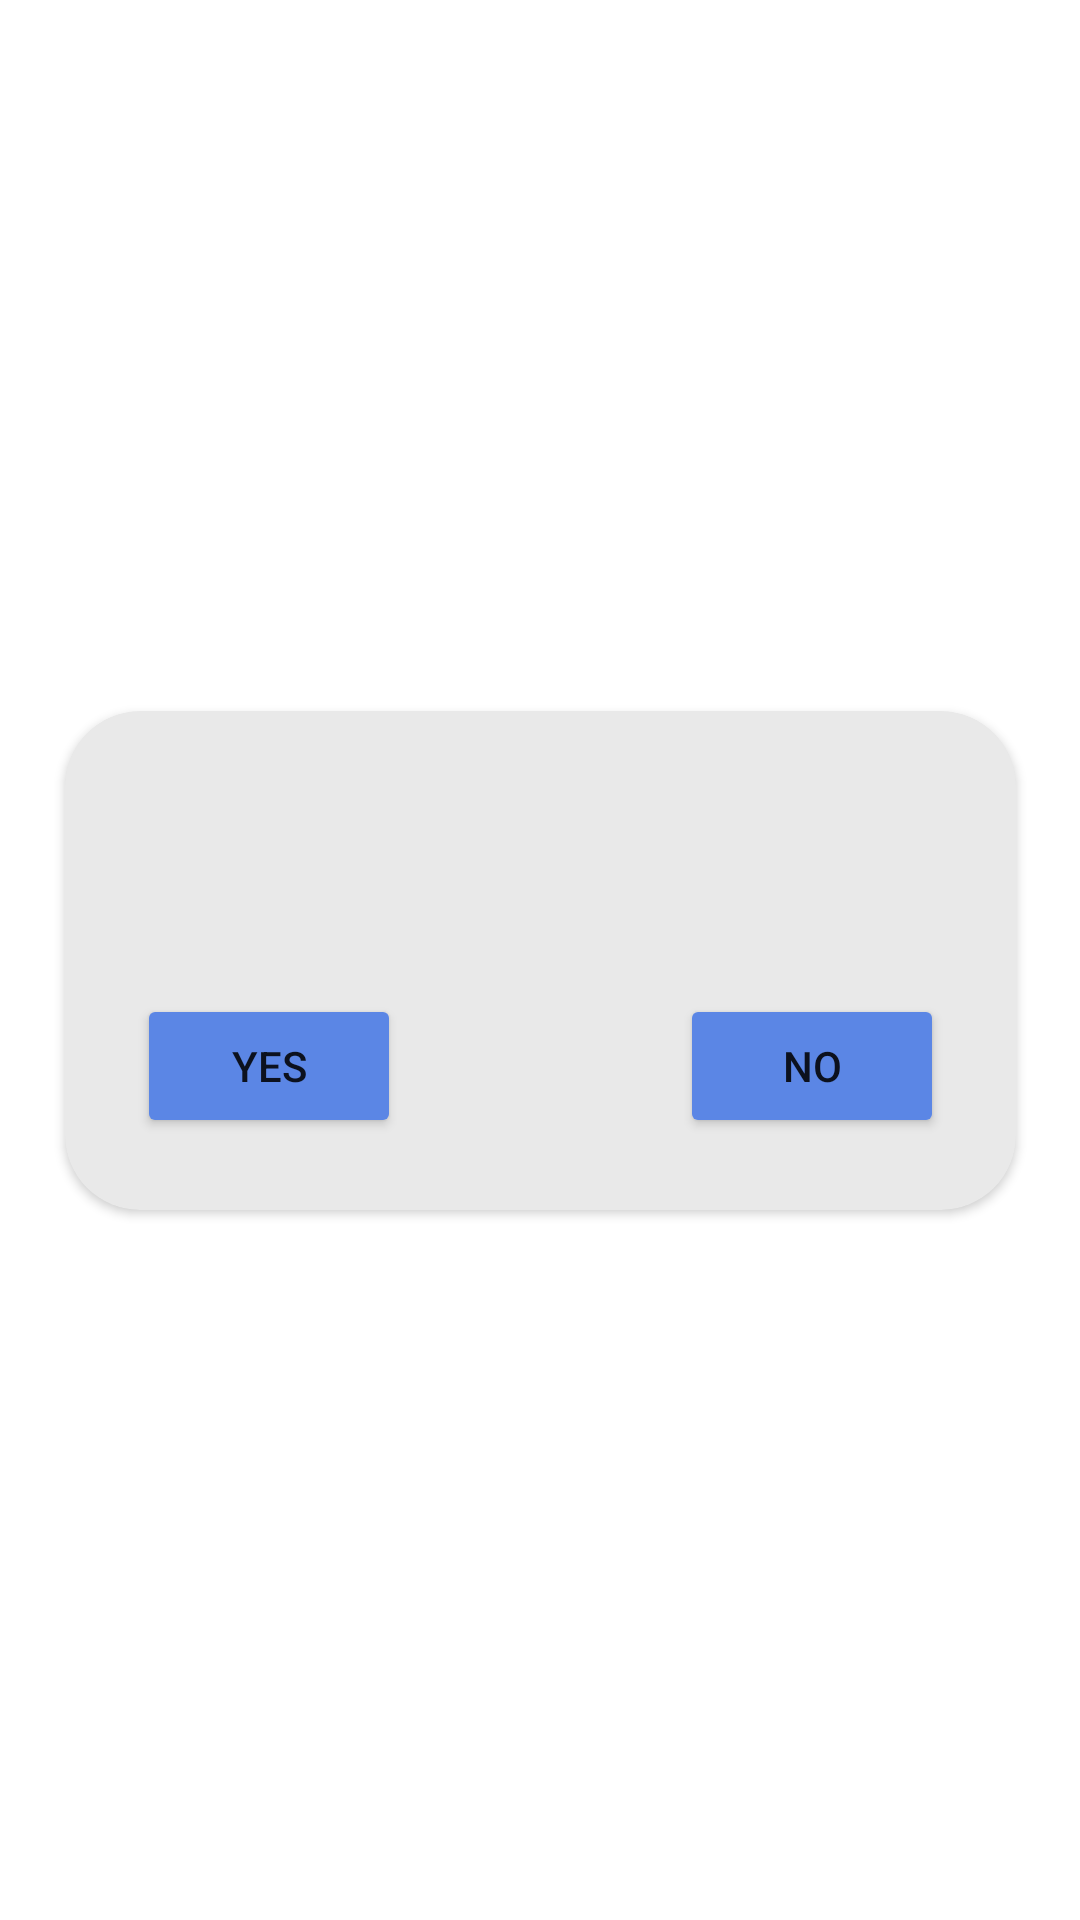

This screen was rendered from an Android layout file. Write that file and the resources it references.
<!-- AndroidManifest.xml: application theme Theme.WeatherForcast -->
<!-- res/layout/dialog_custom_layout.xml -->
<?xml version="1.0" encoding="utf-8"?>
<androidx.constraintlayout.widget.ConstraintLayout xmlns:android="http://schemas.android.com/apk/res/android"
    xmlns:app="http://schemas.android.com/apk/res-auto"
    xmlns:tools="http://schemas.android.com/tools"
    android:layout_width="wrap_content"
    android:layout_height="wrap_content">

    <androidx.cardview.widget.CardView
        android:id="@+id/cardView2"
        android:layout_width="wrap_content"
        android:layout_height="wrap_content"
        android:layout_marginStart="3dp"
        android:layout_marginTop="3dp"
        android:layout_marginEnd="3dp"
        android:layout_marginBottom="3dp"
        android:backgroundTint="@color/colorGrayLight"
        android:elevation="20dp"
        app:cardCornerRadius="25dp"
        app:layout_constraintBottom_toBottomOf="parent"
        app:layout_constraintEnd_toEndOf="parent"
        app:layout_constraintStart_toStartOf="parent"
        app:layout_constraintTop_toTopOf="parent">

        <androidx.constraintlayout.widget.ConstraintLayout
            android:layout_width="match_parent"
            android:layout_height="match_parent">

            <Button
                android:id="@+id/yesBtn"
                android:layout_width="wrap_content"
                android:layout_height="wrap_content"
                android:layout_marginStart="24dp"
                android:layout_marginTop="50dp"
                android:layout_marginBottom="24dp"
                android:backgroundTint="@color/blue"
                android:text="@string/yes"
                app:layout_constraintBottom_toBottomOf="parent"
                app:layout_constraintStart_toStartOf="parent"
                app:layout_constraintTop_toBottomOf="@+id/body" />

            <Button
                android:id="@+id/noBtn"
                android:layout_width="wrap_content"
                android:layout_height="wrap_content"
                android:layout_marginStart="93dp"
                android:layout_marginTop="50dp"
                android:layout_marginEnd="24dp"
                android:layout_marginBottom="24dp"
                android:backgroundTint="@color/blue"
                android:text="@string/no"
                app:layout_constraintBottom_toBottomOf="parent"
                app:layout_constraintEnd_toEndOf="parent"
                app:layout_constraintStart_toEndOf="@+id/yesBtn"
                app:layout_constraintTop_toBottomOf="@+id/body" />

            <TextView
                android:id="@+id/body"
                android:layout_width="wrap_content"
                android:layout_height="wrap_content"
                android:layout_marginStart="24dp"
                android:layout_marginTop="24dp"
                android:layout_marginEnd="24dp"
                android:textColor="@color/blue"
                android:textSize="15sp"
                android:textStyle="bold"
                app:layout_constraintEnd_toEndOf="parent"
                app:layout_constraintStart_toStartOf="parent"
                app:layout_constraintTop_toTopOf="parent"
                tools:text="TextView" />
        </androidx.constraintlayout.widget.ConstraintLayout>


    </androidx.cardview.widget.CardView>
</androidx.constraintlayout.widget.ConstraintLayout>
<!-- resources referenced by this layout -->
<resources>
  <color name="blue"> #5B86E5</color>
  <color name="colorGrayLight">#E9E9E9</color>
  <string name="no">no</string>
  <string name="yes">yes</string>
  <style name="Theme.WeatherForcast" parent="Theme.MaterialComponents.DayNight.DarkActionBar">
          
          <item name="android:statusBarColor">@color/black</item>
          <item name="colorPrimary">@color/purple_500</item>
          <item name="colorPrimaryVariant">@color/purple_700</item>
          <item name="colorOnPrimary">@color/white</item>
          
          <item name="colorSecondary">@color/teal_200</item>
          <item name="colorSecondaryVariant">@color/teal_700</item>
          <item name="colorOnSecondary">@color/black</item>
         
          
          
  
          
      </style>
  <color name="black">#FF000000</color>
  <color name="purple_500">#FF6200EE</color>
  <color name="purple_700">#FF3700B3</color>
  <color name="white">#FFFFFFFF</color>
  <color name="teal_200">#FF03DAC5</color>
  <color name="teal_700">#FF018786</color>
</resources>
